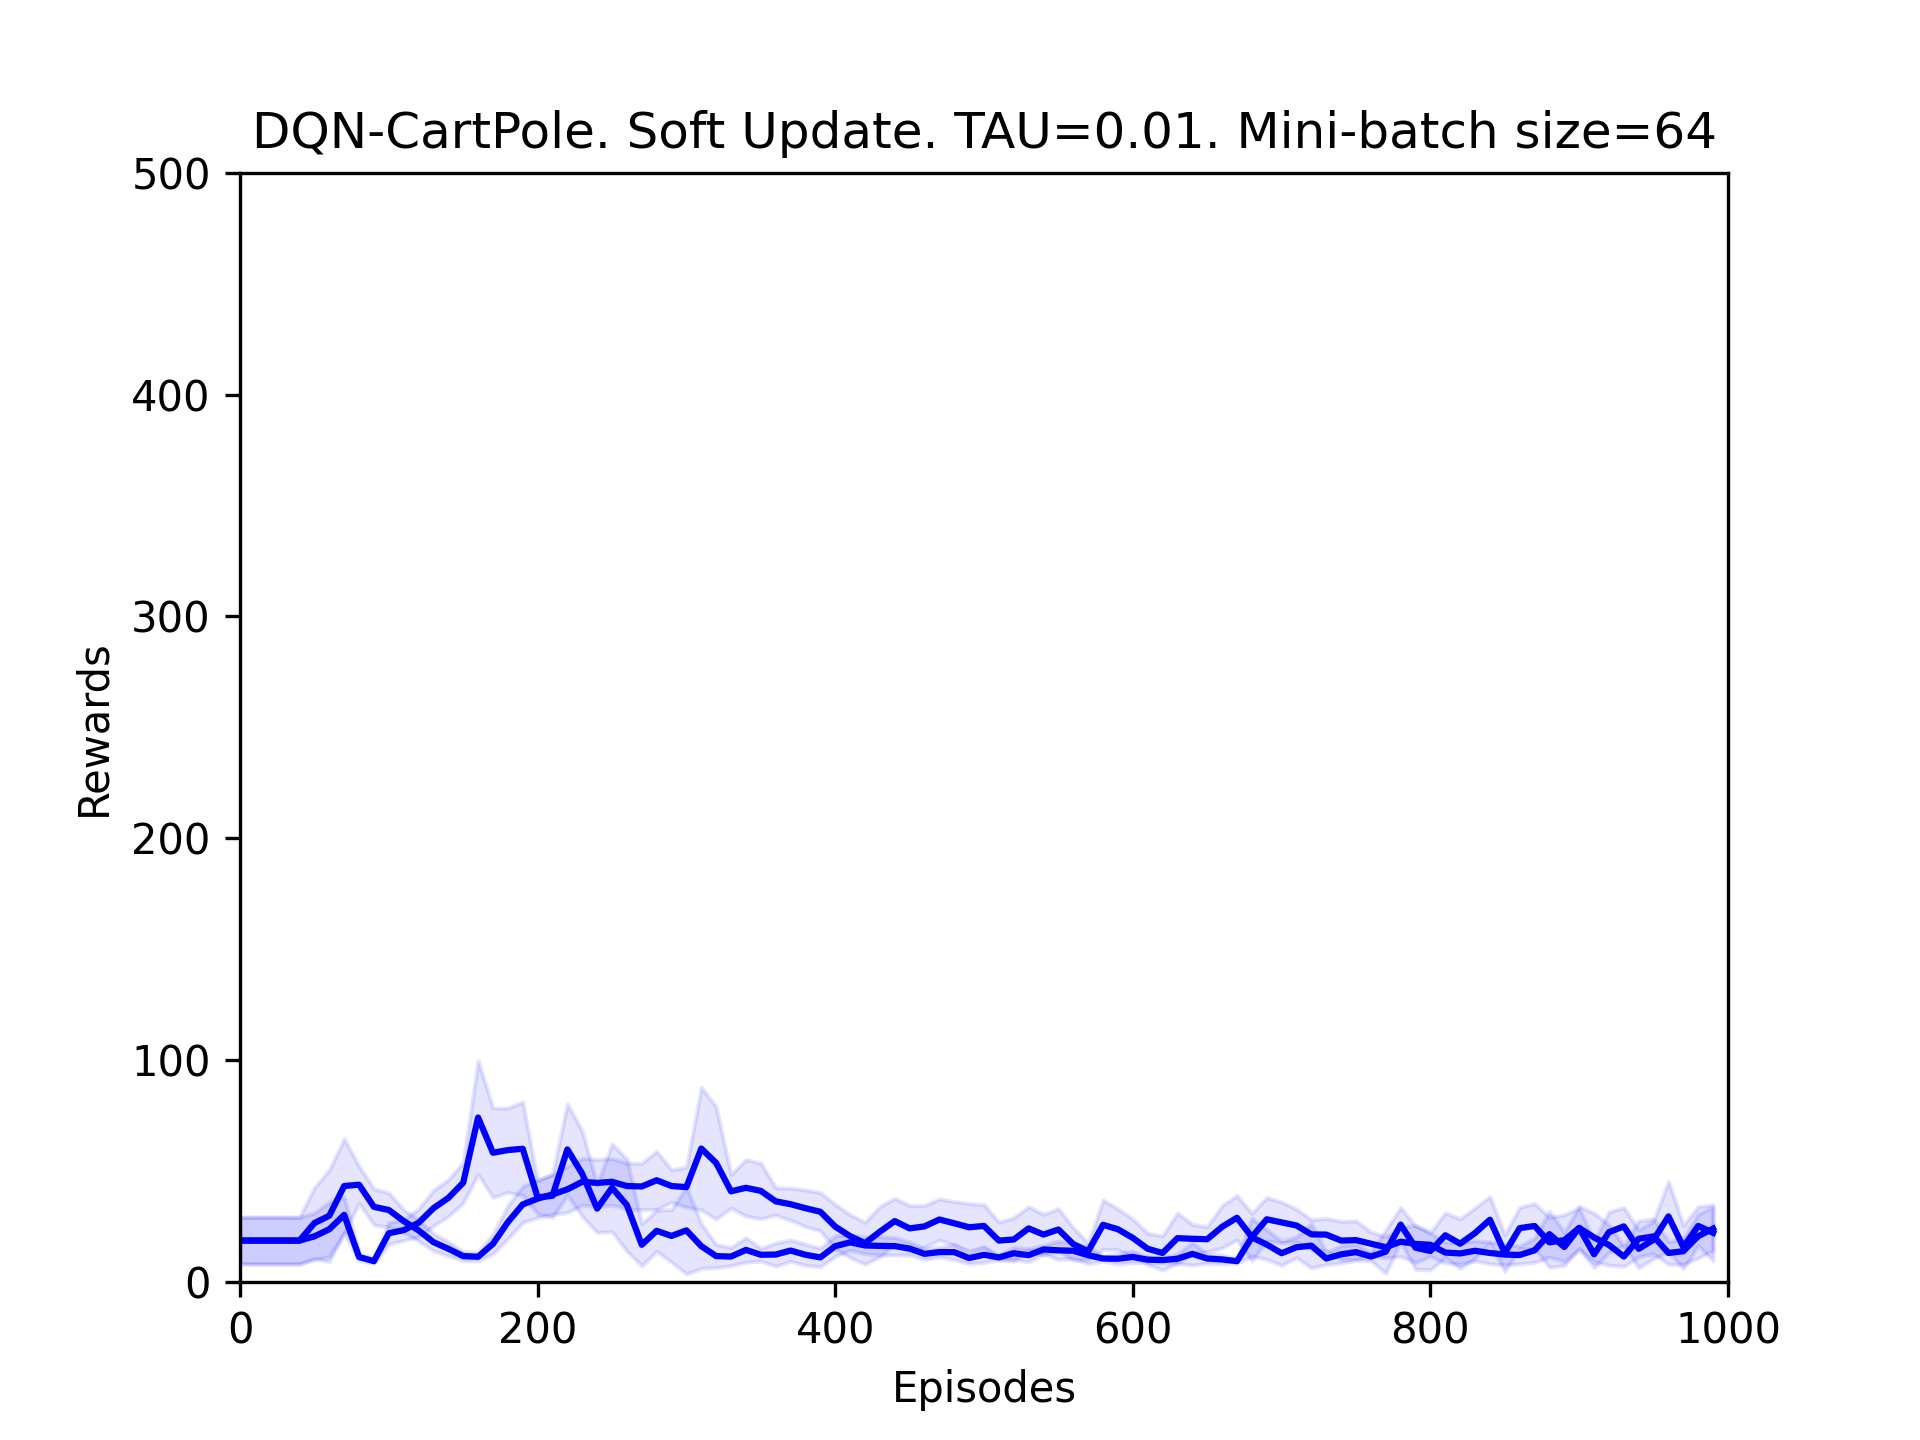

Values plotted in this chart, from the file beside it:
Episode, mean_score, std_dev
0, 18.5, 10.52
10, 18.5, 10.52
20, 18.5, 10.52
30, 18.5, 10.52
40, 18.5, 10.52
50, 20.4, 10.57
60, 23.6, 12.31
70, 30.1, 8.018
80, 11.1, 1.7
90, 9.2, 0.872
100, 21.8, 4.936
110, 23.2, 4.622
120, 26.5, 6.281
130, 33.1, 8.006
140, 37.7, 8.283
150, 44.6, 9.167
160, 74.0, 25.68
170, 58.1, 20.15
180, 59.3, 19.02
190, 59.9, 21.05
200, 38.0, 7.43
210, 38.7, 9.706
220, 59.6, 20.63
230, 48.6, 19.24
240, 32.9, 10.72
250, 42.3, 19.84
260, 34.5, 20.75
270, 16.6, 9.499
280, 22.9, 9.268
290, 20.6, 11.87
300, 23.1, 19.63
310, 16.0, 10.08
320, 11.5, 5.201
330, 11.3, 4.124
340, 14.3, 5.551
350, 12.1, 2.844
360, 12.2, 5.269
370, 14.0, 4.817
380, 12.1, 4.784
390, 10.9, 4.182
400, 16.0, 4.648
410, 17.7, 3.579
420, 16.3, 3.743
430, 16.1, 4.134
440, 16.0, 3.924
450, 14.9, 3.015
460, 12.5, 2.419
470, 13.3, 2.238
480, 13.3, 3.378
490, 10.6, 2.538
500, 12.1, 3.477
510, 10.9, 1.044
520, 12.8, 2.75
530, 11.9, 3.015
540, 14.5, 1.962
550, 14.1, 4.182
560, 13.9, 3.33
570, 11.9, 3.859
580, 10.4, 1.114
590, 10.3, 2.369
... 40 more rows
